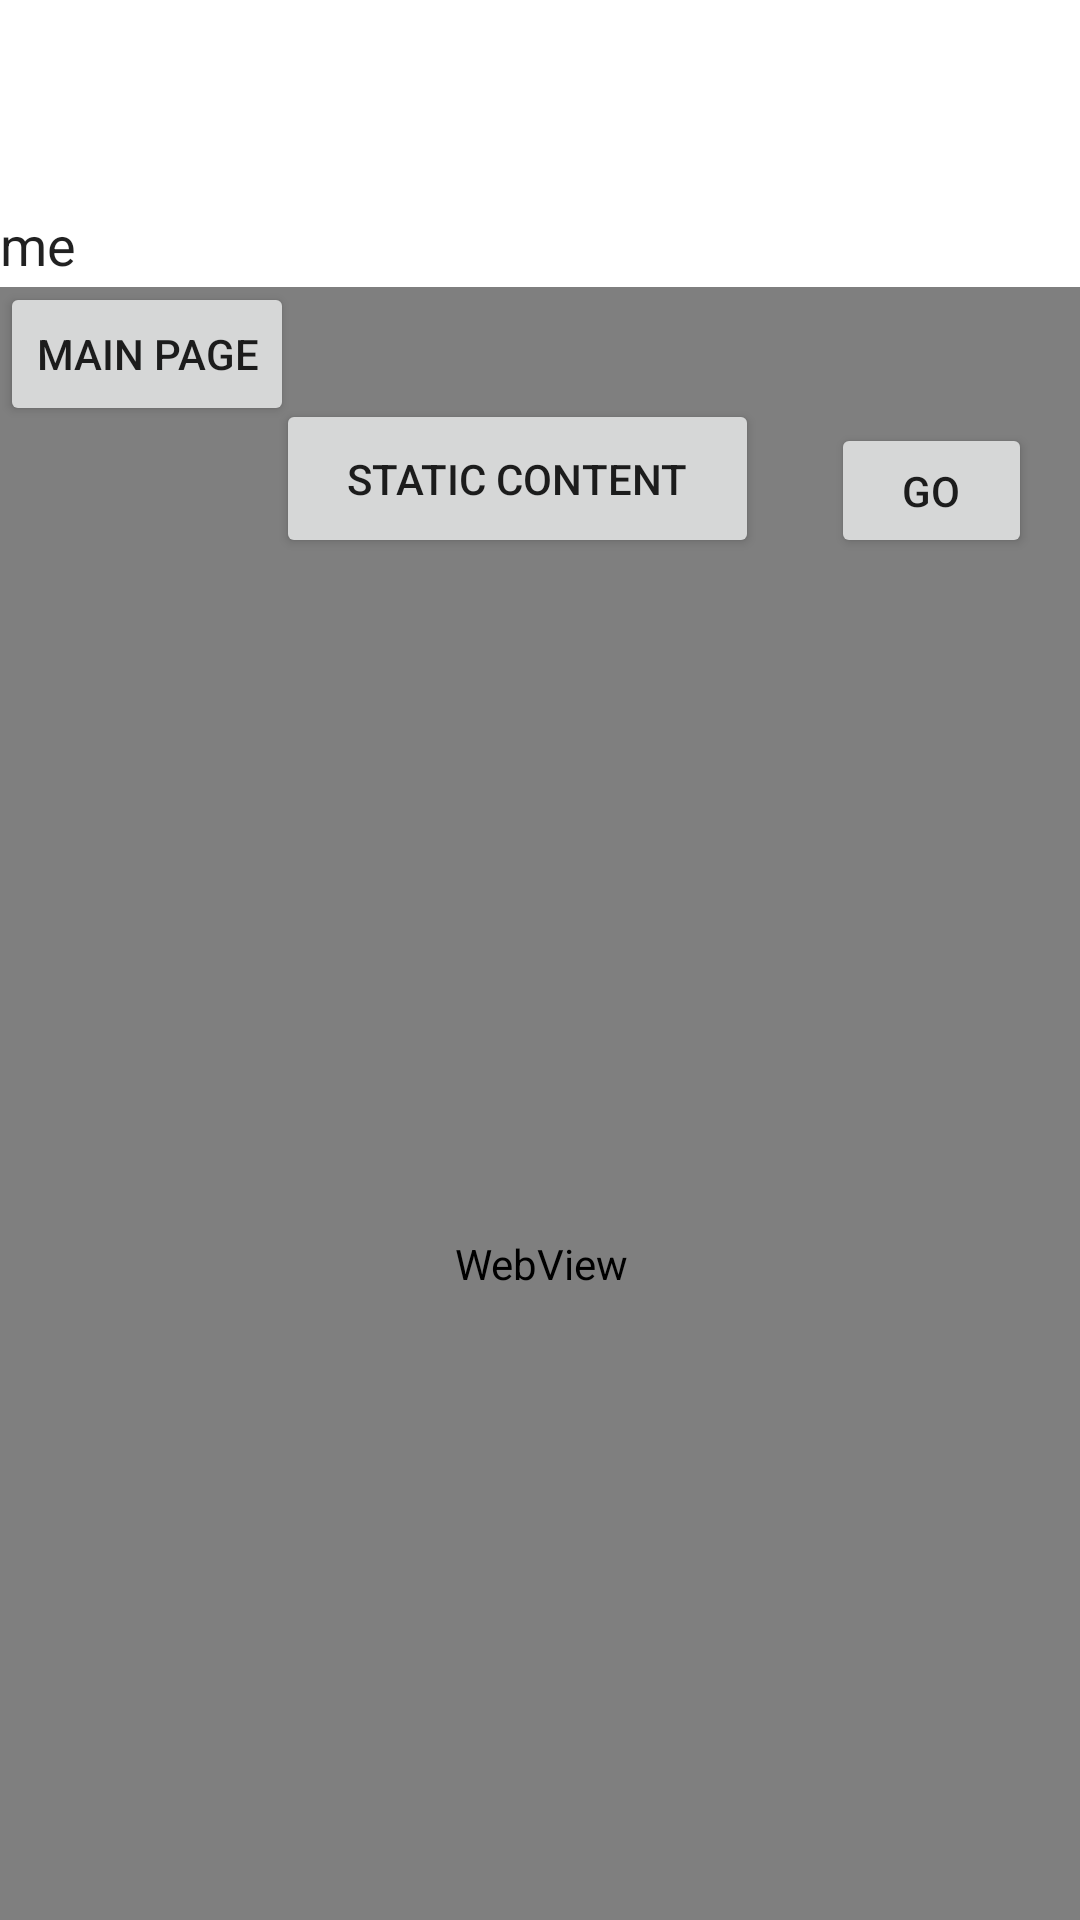

Android layout source for this screen:
<!-- AndroidManifest.xml: application theme Theme.My_Hobbie -->
<!-- res/layout/activity_web_view.xml -->
<?xml version="1.0" encoding="utf-8"?>
<androidx.constraintlayout.widget.ConstraintLayout xmlns:android="http://schemas.android.com/apk/res/android"
    xmlns:app="http://schemas.android.com/apk/res-auto"
    xmlns:tools="http://schemas.android.com/tools"
    android:layout_width="match_parent"
    android:layout_height="match_parent"
    tools:context=".activity_web_view_page">

    <EditText
        android:id="@+id/editText_addressBar"
        android:layout_width="414dp"
        android:layout_height="58dp"
        android:layout_marginTop="51dp"
        android:ems="10"
        android:focusable="true"
        android:hint="Sisesta URL"
        android:inputType="textPersonName"
        android:text="Name"
        android:textColorHighlight="#ff7eff15"
        android:textColorHint="#ffff25e6"
        app:layout_constraintEnd_toEndOf="parent"
        app:layout_constraintStart_toStartOf="parent"
        app:layout_constraintTop_toTopOf="parent" />

    <Button
        android:id="@+id/button_static"
        android:layout_width="161dp"
        android:layout_height="53dp"
        android:layout_marginTop="24dp"
        android:layout_marginEnd="24dp"
        android:text="STATIC CONTENT"
        app:layout_constraintEnd_toStartOf="@+id/button_go"
        app:layout_constraintTop_toBottomOf="@+id/editText_addressBar" />

    <Button
        android:id="@+id/button_go"
        android:layout_width="67dp"
        android:layout_height="45dp"
        android:layout_marginTop="32dp"
        android:layout_marginEnd="16dp"
        android:text="GO"
        app:layout_constraintEnd_toEndOf="parent"
        app:layout_constraintTop_toBottomOf="@+id/editText_addressBar" />

    <WebView
        android:id="@+id/webView"
        android:layout_width="369dp"
        android:layout_height="651dp"
        android:layout_marginStart="2dp"
        android:layout_marginTop="18dp"
        android:layout_marginEnd="2dp"
        android:layout_marginBottom="2dp"
        app:layout_constraintBottom_toBottomOf="parent"
        app:layout_constraintEnd_toEndOf="parent"
        app:layout_constraintStart_toStartOf="parent"
        app:layout_constraintTop_toBottomOf="@+id/button_go" />

    <Button
        android:id="@+id/button_MainPage"
        android:layout_width="wrap_content"
        android:layout_height="wrap_content"
        android:onClick="GoToNewPage"
        android:text="Main Page"
        app:layout_constraintBottom_toBottomOf="parent"
        app:layout_constraintEnd_toEndOf="parent"
        app:layout_constraintHorizontal_bias="0.0"
        app:layout_constraintStart_toStartOf="parent"
        app:layout_constraintTop_toTopOf="parent"
        app:layout_constraintVertical_bias="0.159" />


</androidx.constraintlayout.widget.ConstraintLayout>
<!-- resources referenced by this layout -->
<resources>
  <style name="Theme.My_Hobbie" parent="Theme.MaterialComponents.DayNight.DarkActionBar">
          
          <item name="colorPrimary">@color/purple_500</item>
          <item name="colorPrimaryVariant">@color/purple_700</item>
          <item name="colorOnPrimary">@color/black</item>
          
          <item name="colorSecondary">@color/teal_200</item>
          <item name="colorSecondaryVariant">@color/teal_700</item>
          <item name="colorOnSecondary">@color/black</item>
          
          <item name="android:statusBarColor">?attr/colorPrimaryVariant</item>
          
      </style>
  <!-- not gathered from this repository: default colours our renderer supplied (Android Studio template values) -->
  <color name="purple_500">#FF6200EE</color>
  <color name="purple_700">#FF3700B3</color>
  <color name="teal_200">#FF03DAC5</color>
  <color name="teal_700">#FF018786</color>
  <color name="black">#FF000000</color>
</resources>
